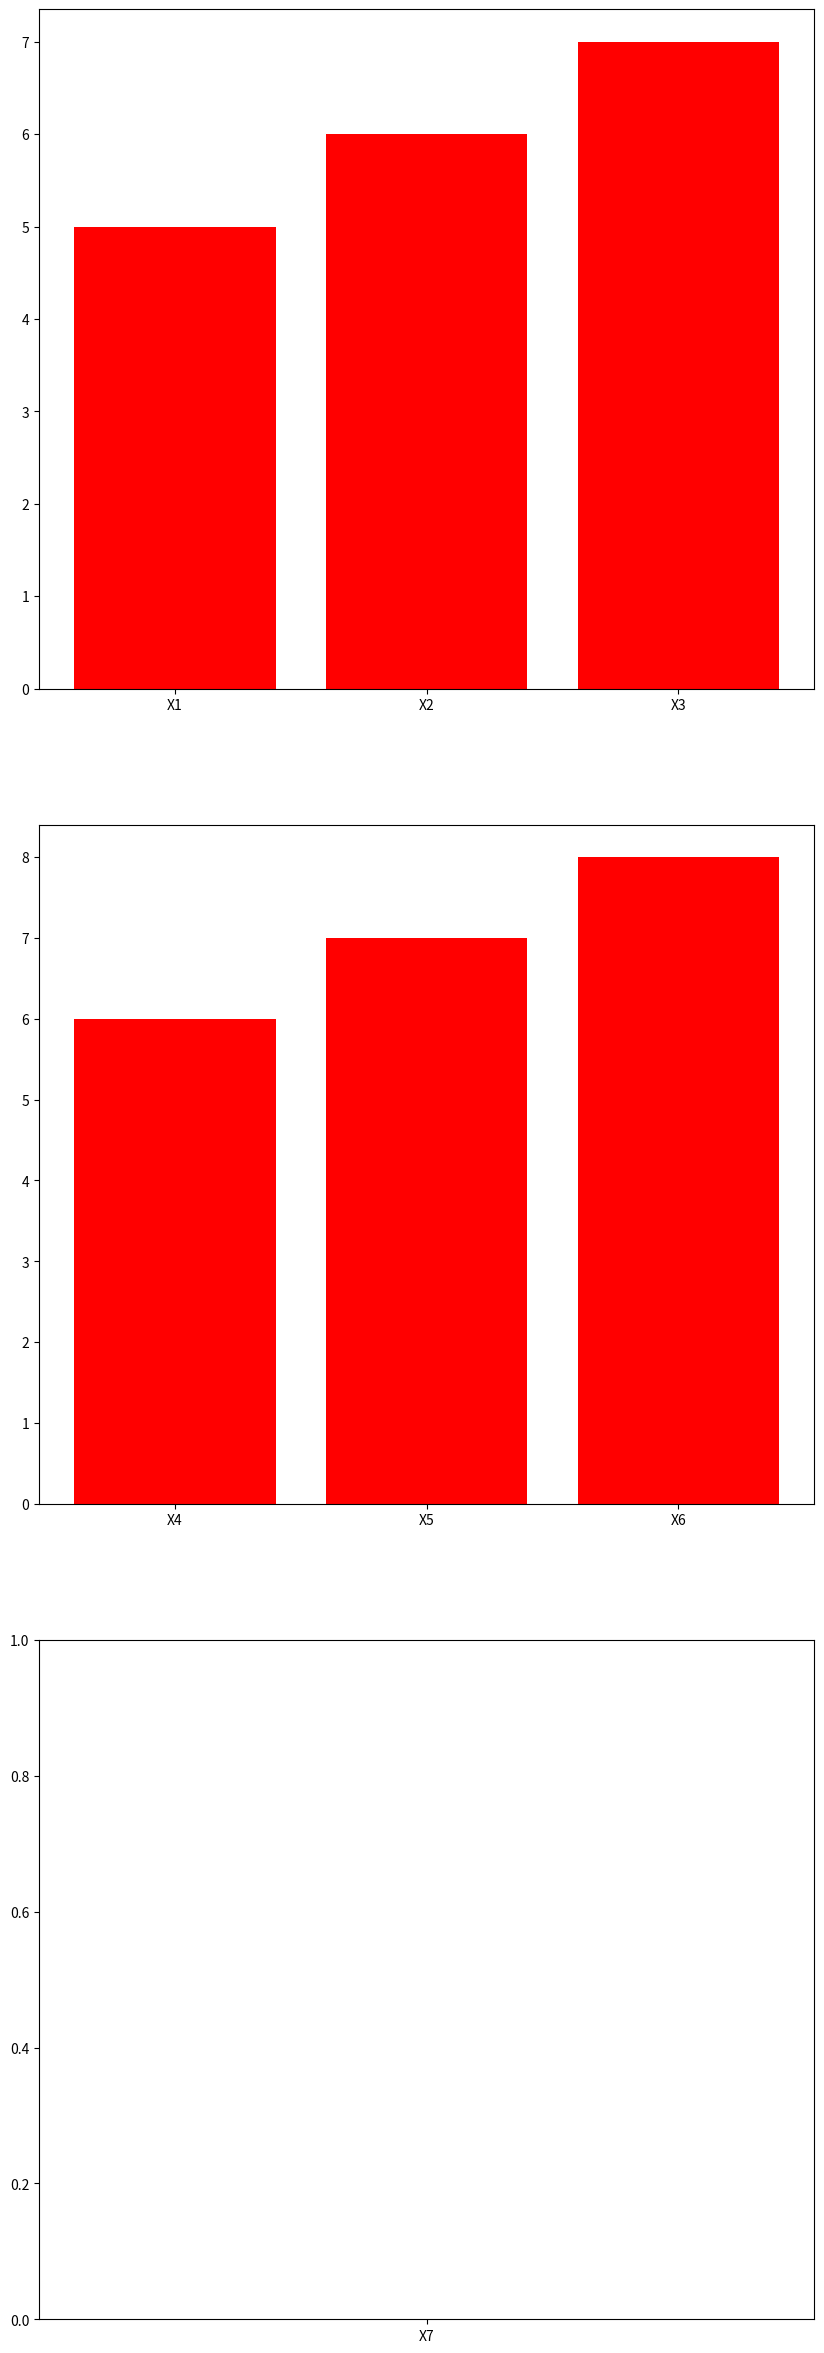

The matplotlib source for this figure: (Note: this script raises an exception after producing the figure.)
import matplotlib.pyplot as plt
import numpy as np

# 定义数据
data1 = [1, 2, 3, 4, 5, 3, 4, 5]
data2 = [2, 3, 4, 5, 6, 3, 4, 5]
data3 = [5, 6, 7, 8, 9, 3, 4, 5]

# 定义x轴标签
x_labels = ['X1', 'X2', 'X3', 'X4', 'X5', 'X6', 'X7', 'X8']
x_labels_subplot = [x_labels[i:i + 3] for i in range(0, len(x_labels), 3)]  # convert to list of lists with 3 elements each

# 使用bar函数绘制柱状图，将每个x_label对应的三组data画成三个柱
fig, axs = plt.subplots(len(x_labels_subplot), 1, figsize=(10, 30))  # create figure with multiple axes

for i, ax in enumerate(axs):
    ax.bar(x_labels_subplot[i], data1[i:i + 3], color='blue')  # plot the first dataset
    ax.bar(x_labels_subplot[i], data2[i:i + 3], color='green')  # plot the second dataset
    ax.bar(x_labels_subplot[i], data3[i:i + 3], color='red')  # plot the third dataset

    ax.set_xticks(range(len(x_labels_subplot[i])))  # set x ticks according to the subplot labels
    ax.set_xticklabels(x_labels_subplot[i])  # set x tick labels according to the subplot labels

plt.ylabel('Y-axis label')
plt.tight_layout()  # to avoid overlap between subplots
plt.show()